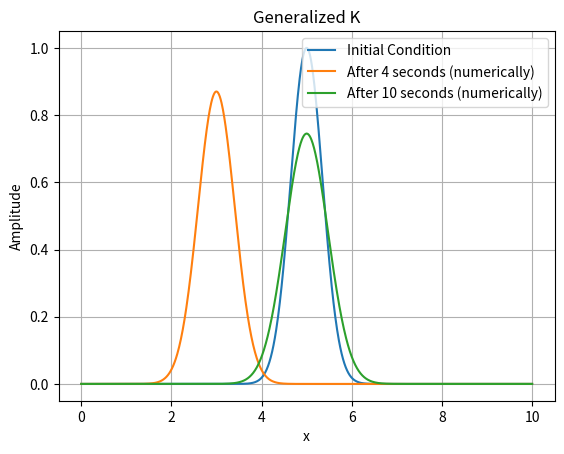

Write the Python code that produced this figure.
import numpy as np
import matplotlib.pyplot as plt


def GEN_K(u, c):
    n = len(u)
    v = u.copy()
    ϵ = 0
    k = -1
    for i in range(n):
        in1 = (i - 1) % n  # index of i-1 with periodic boundary
        in2 = (i - 2) % n  # index of i-2 with periodic boundary
        ip1 = (i + 1) % n  # index of i+1 with periodic boundary
        v[i] = u[i] - c * (u[i] - u[in1]) - (ϵ * c / 4) * (
                    (1 - k) * (u[i] - 2 * u[in1] + u[in2]) + (1 + k) * (u[ip1] - 2 * u[i] + u[in1]))
    return v


# Define the grid parameters
L = 10.0  # Length of the domain in the x direction
Δx = 0.01  # Grid spacing in the x direction
Nx = int(L / Δx)  # Number of grid points in the x direction
c = 0.5  # Courant Numbers

# Define the physical parameters
α = 2  # Speed of Propagation

# Define the simulation parameters
sim_time = 4  # Total simulation time
Δt = round(c * Δx / α, 4)  # time step size
num_time_step = int(sim_time / Δt)  # Number of time steps

# Define the initial condition
x_values = np.linspace(0, L, Nx)
u = np.exp(-4 * (x_values - 5) ** 2)

# Plot the initial condition
plt.plot(x_values, u, label="Initial Condition")
plt.xlabel("x")
plt.ylabel("Amplitude")
plt.title("Generalized K")
plt.legend(loc="upper left")
plt.grid(True)

# Run the simulation
for j in range(num_time_step):
    u = GEN_K(u, c)

# Numerical
plt.plot(x_values, u, label=f"After {sim_time} seconds (numerically)")

# Define the simulation parameters
sim_time_2 = 6  # Total simulation time
num_time_step_2 = int(sim_time_2 / Δt)  # Number of time steps

# Run the simulation
for j in range(num_time_step_2):
    u = GEN_K(u, c)

# Numerical
plt.plot(x_values, u, label=f"After {sim_time + sim_time_2} seconds (numerically)")

plt.legend()
plt.show()
